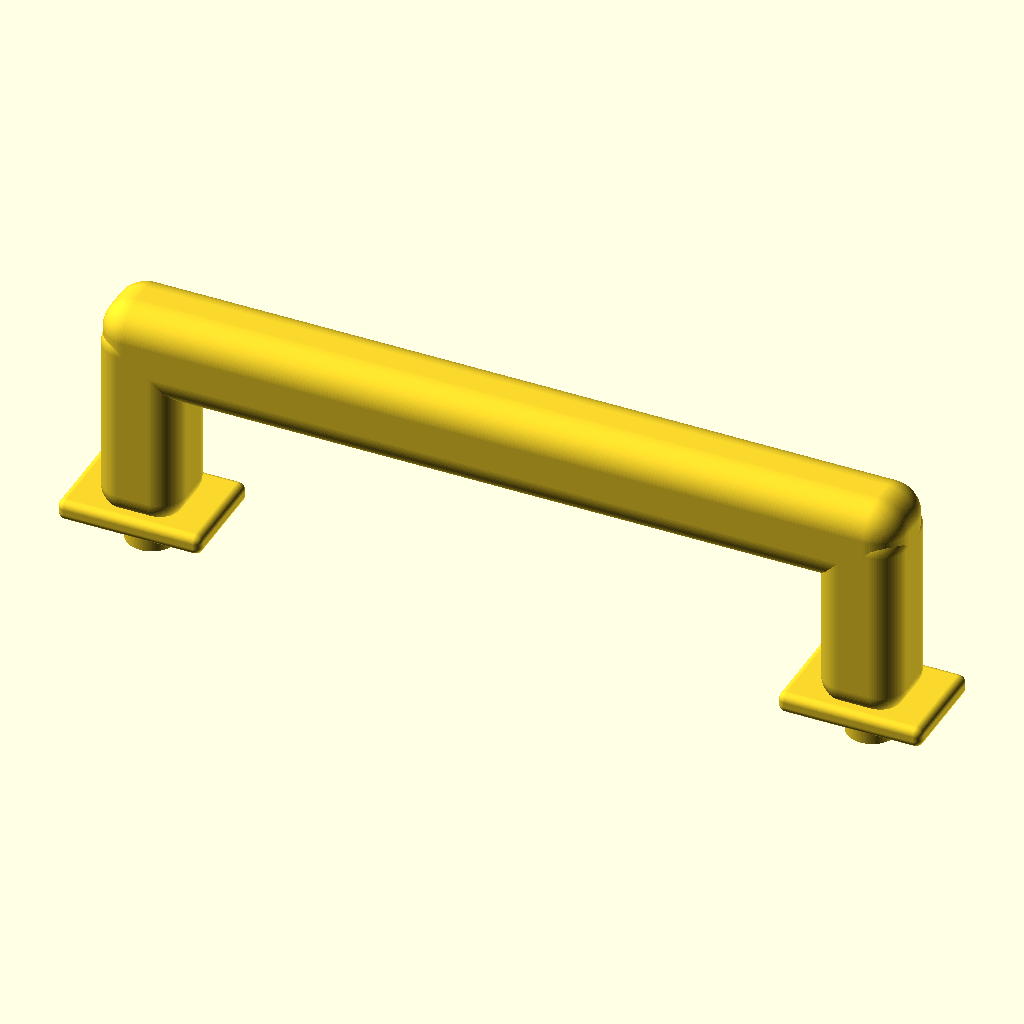
Cell 1: the model at its default parameters.
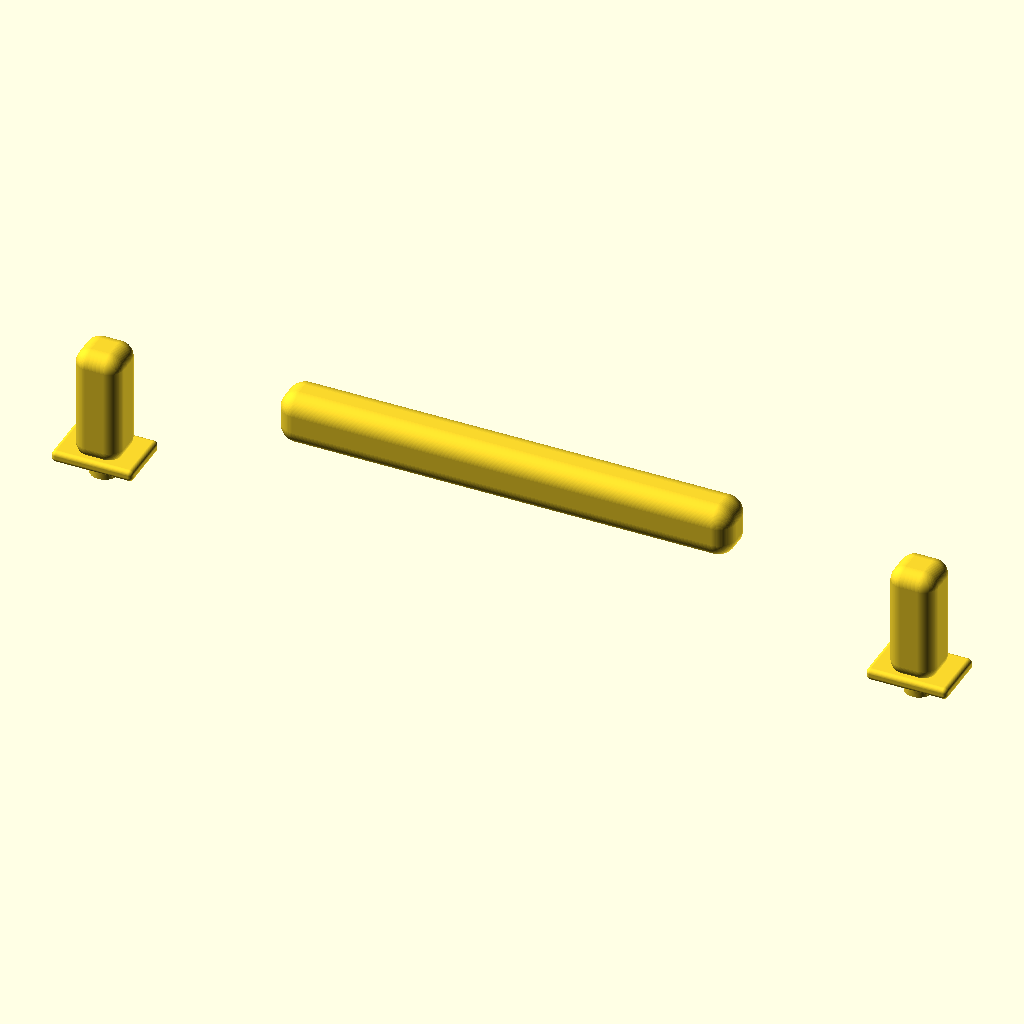
Cell 2: pitch = 140 (everything else at default).
All cells are drawn from the same view direction (rotation 55°, 0°, 25°, orthographic, colour scheme Cornfield), but the view is re-fitted for each cell, so position and scale can differ between cells as well as the parameter.
OpenSCAD source file models/cad/complete_single_layer_v4/upper_shell_handle_v2.scad:
// Separate press-fit U handle with flat sides for support-free side printing.
$fn=96;
pitch=70;
peg_d=5.0;

module rounded_prism(size, r) {
    minkowski() {
        cube([size[0]-2*r,size[1]-2*r,size[2]-2*r],center=true);
        sphere(r=r);
    }
}

module handle_v2() {
    union() {
        // Flat rectangular feet distribute lift force over the 1.2 mm roof.
        for(x=[-pitch/2,pitch/2]) {
            translate([x,0,1]) rounded_prism([14,10,2],0.75);
            // Slight press fit in the shell's 4.8 mm holes.
            translate([x,0,-2.8]) cylinder(d1=4.85,d2=peg_d,h=2.9);
            translate([x,0,11]) rounded_prism([8,8,20],2.5);
        }
        // Fully rounded grip edges; dimensions and 70 mm peg pitch unchanged.
        translate([0,0,18.5]) rounded_prism([78,8,9],3.0);
    }
}

handle_v2();
Parameter table extracted from the source (name, type, default, range or options):
pitch: number, default 70
peg_d: number, default 5
